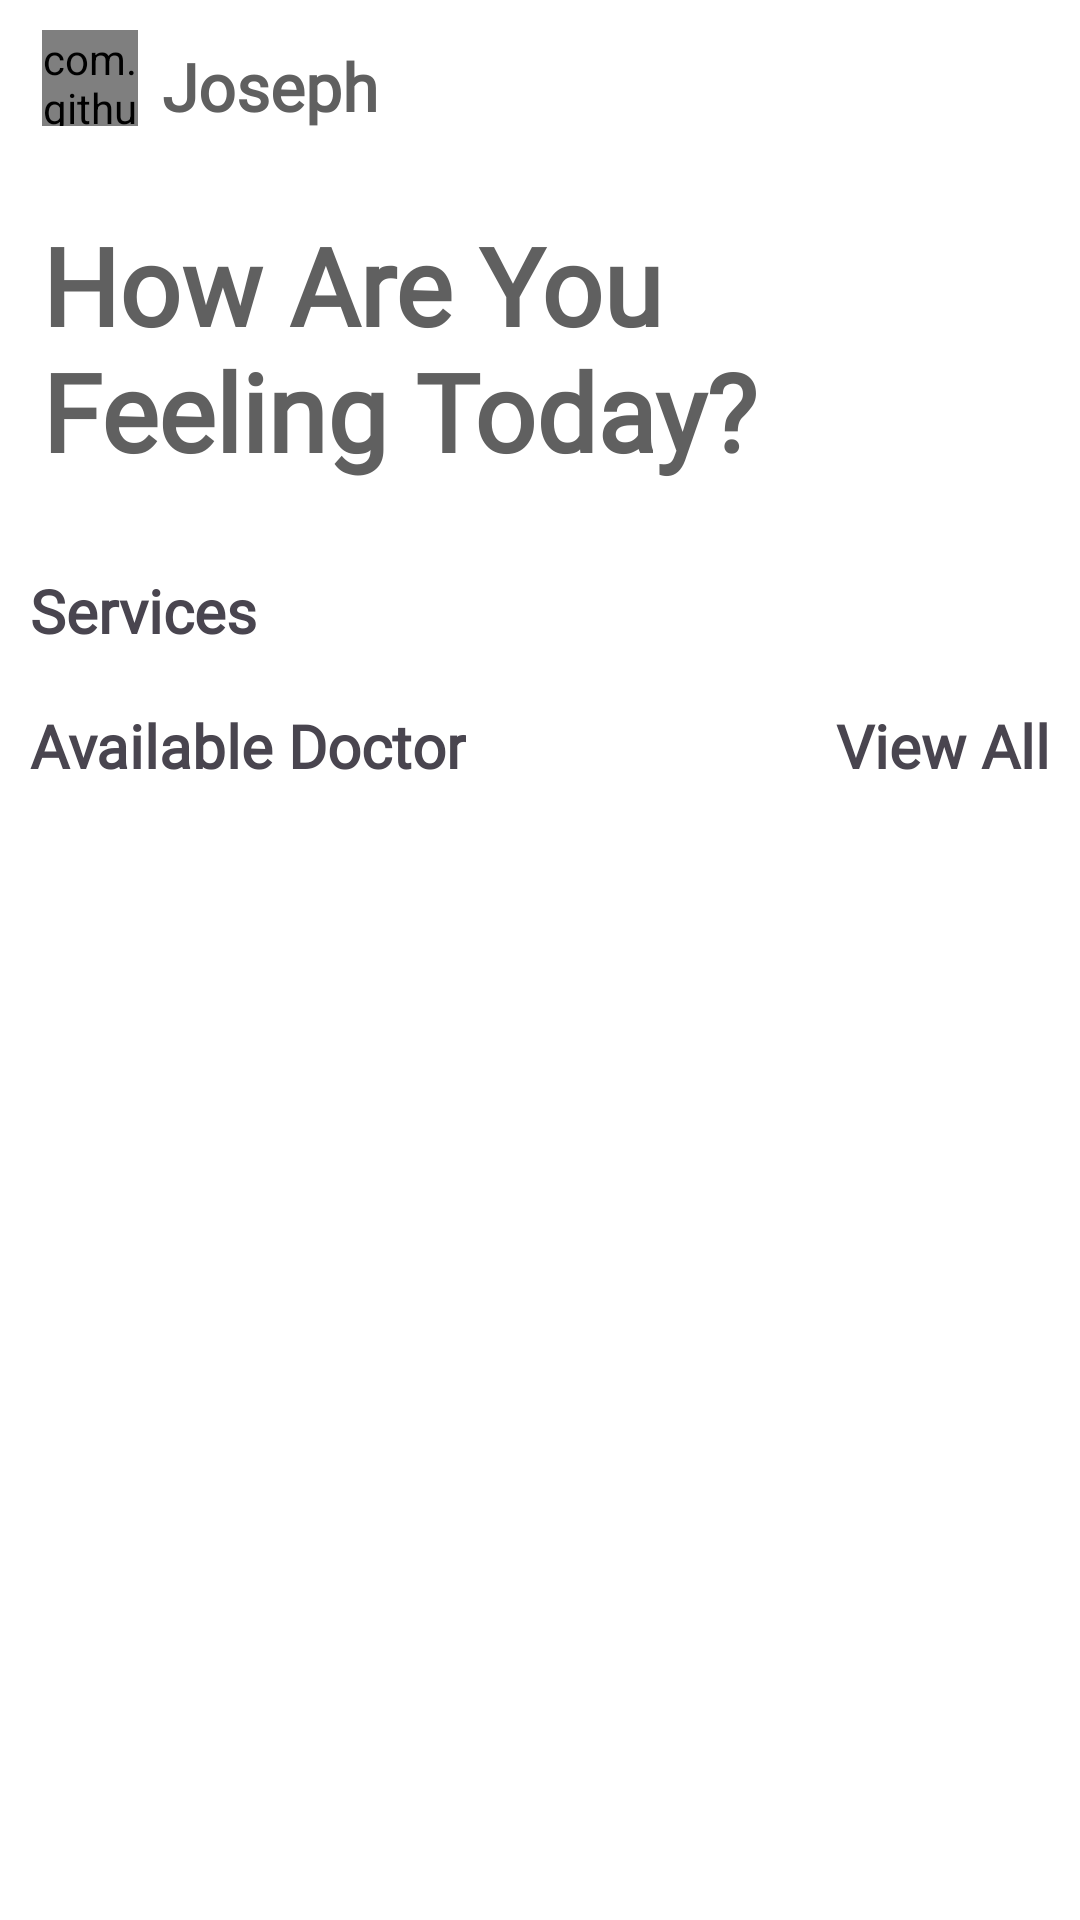

Here is an Android app screen rendered from its layout file. Give the layout XML and the strings, colors and styles it references.
<!-- AndroidManifest.xml: application theme Theme.HealthTheme -->
<!-- res/layout/fragment_home.xml -->
<?xml version="1.0" encoding="utf-8"?>
<LinearLayout xmlns:android="http://schemas.android.com/apk/res/android"
    xmlns:app="http://schemas.android.com/apk/res-auto"
    xmlns:tools="http://schemas.android.com/tools"
    android:layout_width="match_parent"
    android:layout_height="match_parent"
    android:background="@color/white"
    android:orientation="vertical"
    tools:context=".fragments.HomeFragment">

    <RelativeLayout
        android:layout_width="match_parent"
        android:layout_height="180dp"
        android:layout_marginTop="10dp"
        android:paddingHorizontal="14dp">

        <com.github.abdularis.civ.AvatarImageView
            android:id="@+id/AvatarImageView"
            android:layout_width="32dp"
            android:layout_height="32dp"
            android:layout_alignParentStart="true"
            android:src="@drawable/doctor"
            app:avatarBackgroundColor="@color/primary"
            app:text="K"
            app:textSize="22sp" />

        <TextView
            android:id="@+id/username"
            android:layout_width="wrap_content"
            android:layout_height="wrap_content"
            android:layout_marginStart="8dp"
            android:layout_marginTop="4dp"
            android:layout_toEndOf="@id/AvatarImageView"
            android:fontFamily="@font/poppins"
            android:gravity="center_vertical"
            android:text="Joseph"
            android:textColor="#606060"
            android:textSize="22sp"
            android:textStyle="bold" />

        <TextView
            android:layout_width="240dp"
            android:layout_height="match_parent"
            android:layout_below="@id/AvatarImageView"
            android:fontFamily="@font/poppins"
            android:gravity="center_vertical"
            android:text="How Are You Feeling Today?"
            android:textColor="#606060"
            android:textSize="36sp"
            android:textStyle="bold" />

    </RelativeLayout>

    <TextView
        android:layout_width="wrap_content"
        android:layout_height="wrap_content"
        android:fontFamily="@font/poppins"
        android:paddingHorizontal="10dp"
        android:text="Services"
        android:textSize="20sp"
        android:textStyle="bold" />

    <androidx.recyclerview.widget.RecyclerView
        android:id="@+id/categories"
        android:layout_width="match_parent"
        android:layout_height="wrap_content"
        android:layout_marginVertical="4dp"
        android:paddingHorizontal="10dp"
        android:scrollbars="none" />

    <RelativeLayout
        android:layout_width="wrap_content"
        android:layout_height="wrap_content"
        android:layout_marginTop="10dp"
        android:paddingHorizontal="10dp">

        <TextView
            android:layout_width="wrap_content"
            android:layout_height="wrap_content"
            android:fontFamily="@font/poppins"
            android:text="Available Doctor"
            android:textSize="20sp"
            android:textStyle="bold" />

        <TextView
            android:id="@+id/view_all"
            android:layout_width="wrap_content"
            android:layout_height="wrap_content"
            android:layout_alignParentEnd="true"
            android:layout_marginStart="4dp"
            android:fontFamily="@font/poppins"
            android:text="View All"
            android:textSize="20sp"
            android:textStyle="bold" />

    </RelativeLayout>

    <FrameLayout
        android:layout_width="match_parent"
        android:layout_height="match_parent"
        android:paddingHorizontal="4dp">

        <ProgressBar
            android:id="@+id/loading"
            android:layout_width="wrap_content"
            android:layout_height="wrap_content"
            android:layout_gravity="center"
            android:visibility="gone" />

        <androidx.recyclerview.widget.RecyclerView
            android:id="@+id/available_doctor"
            android:layout_width="match_parent"
            android:layout_height="wrap_content"
            android:layout_marginVertical="14dp"
            android:scrollbars="none" />
    </FrameLayout>

</LinearLayout>
<!-- resources referenced by this layout -->
<resources>
  <color name="primary">#5995f0</color>
  <color name="white">#FFFFFFFF</color>
  <!-- drawable doctor: png bitmap (drawable, 126209 bytes) -->
  <style name="Theme.HealthTheme" parent="Base.Theme.AppTheme" />
  <style name="Base.Theme.AppTheme" parent="Theme.Material3.Light.NoActionBar">
          
          <item name="colorPrimary">@color/primary</item>
          <item name="android:navigationBarColor">@color/white</item>
      </style>
</resources>
